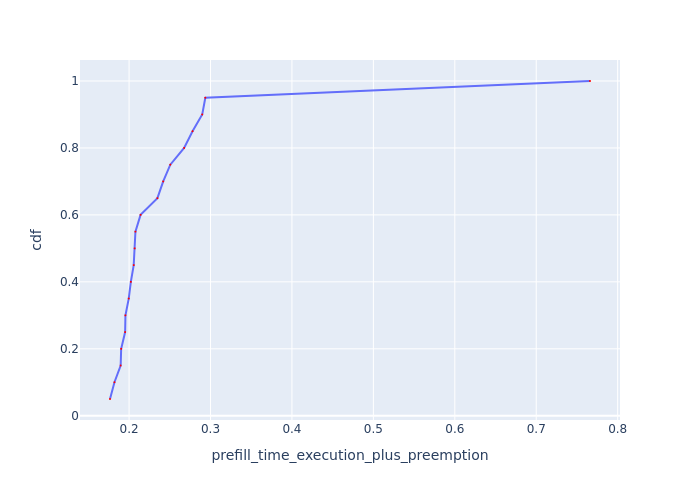

Data behind this chart, as committed beside it:
Request Id, prefill_time_execution_plus_preemption, cdf
0_11, 0.1766, 0.05
0_18, 0.1821, 0.1
0_12, 0.1897, 0.15
0_6, 0.1903, 0.2
0_5, 0.1952, 0.25
0_4, 0.1955, 0.3
0_7, 0.1996, 0.35
0_2, 0.2022, 0.4
0_8, 0.2057, 0.45
0_19, 0.2068, 0.5
0_9, 0.2078, 0.55
0_17, 0.2141, 0.6
0_14, 0.2348, 0.65
0_3, 0.2419, 0.7
0_13, 0.2506, 0.75
0_1, 0.2676, 0.8
0_16, 0.2779, 0.85
0_15, 0.2898, 0.9
0_10, 0.2936, 0.95
0_0, 0.766, 1.0
